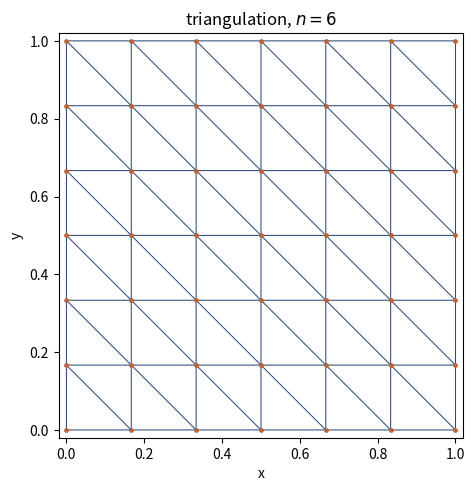
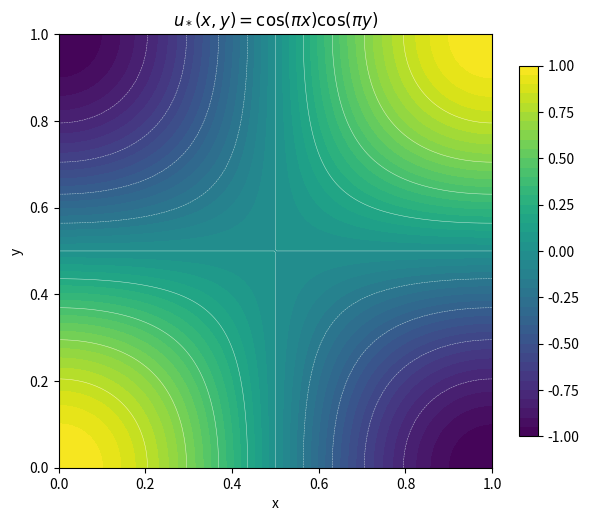
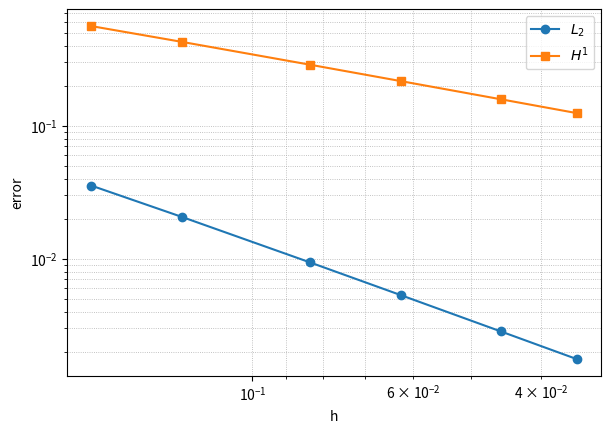
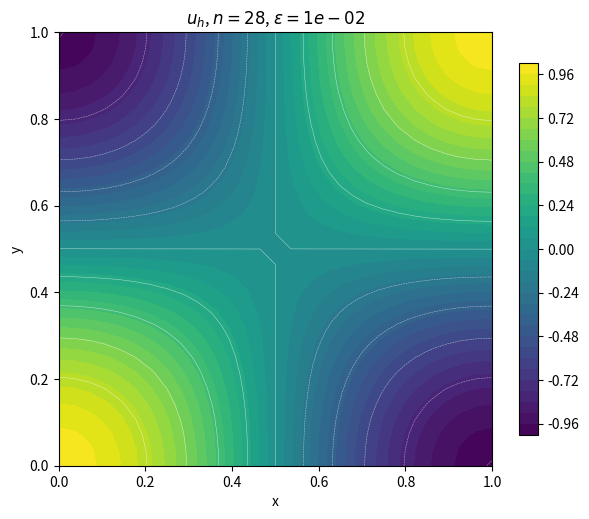
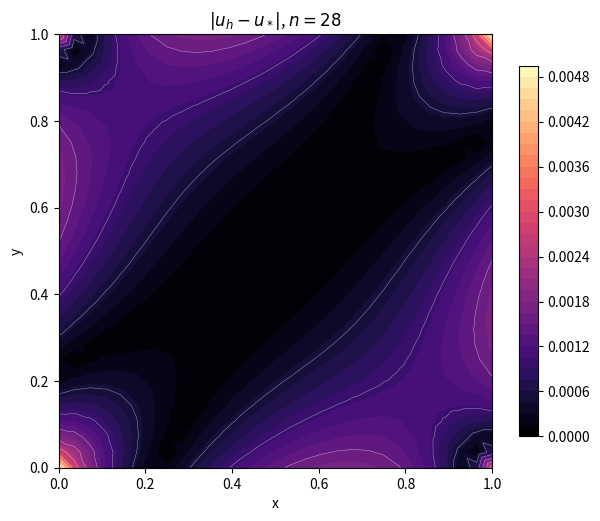
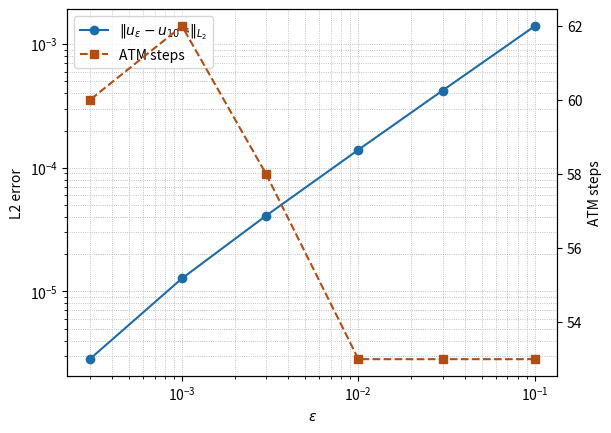
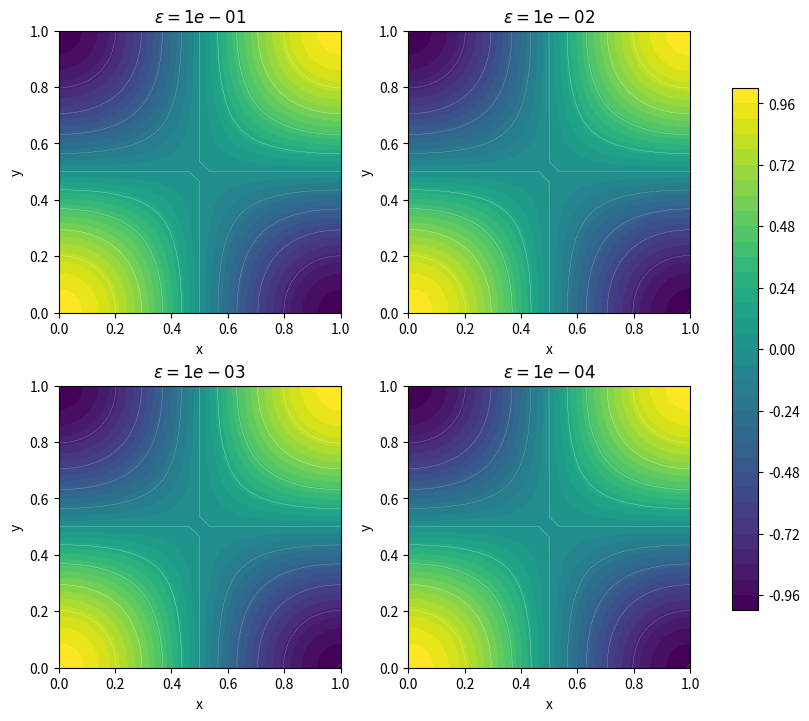

The matplotlib source for these figures, in order:
from pathlib import Path
import argparse
import csv
import json
import math

import matplotlib
matplotlib.use("Agg")
import matplotlib.pyplot as plt
import numpy as np
import scipy.sparse as sp
import scipy.sparse.linalg as sl


plt.rcParams["axes.unicode_minus"] = False
pi = math.pi


def ue(x, y):
    return np.cos(pi * x) * np.cos(pi * y)


def ux(x, y):
    return -pi * np.sin(pi * x) * np.cos(pi * y)


def uy(x, y):
    return -pi * np.cos(pi * x) * np.sin(pi * y)


def ff(x, y, e, kind):
    u = ue(x, y)
    if kind == "made":
        return 2.0 * pi * pi * u + e * u ** 3
    return 2.0 * pi * pi * u


def msh(n):
    p = []
    for j in range(n + 1):
        for i in range(n + 1):
            p.append((i / n, j / n))
    t = []
    for j in range(n):
        for i in range(n):
            a = j * (n + 1) + i
            b = a + 1
            c = a + n + 1
            d = c + 1
            t.append((a, b, c))
            t.append((b, d, c))
    return np.array(p, float), np.array(t, int)


def _geo(xy):
    x = xy[:, 0]
    y = xy[:, 1]
    ar = abs((x[1] - x[0]) * (y[2] - y[0]) - (x[2] - x[0]) * (y[1] - y[0])) / 2.0
    bx = np.array([y[1] - y[2], y[2] - y[0], y[0] - y[1]]) / (2.0 * ar)
    by = np.array([x[2] - x[1], x[0] - x[2], x[1] - x[0]]) / (2.0 * ar)
    return ar, bx, by


def asm(n):
    p, t = msh(n)
    n0 = len(p)
    rr = []
    cc = []
    kd = []
    md = []
    mv = np.zeros(n0)
    for tri in t:
        xy = p[tri]
        ar, bx, by = _geo(xy)
        ke = ar * (np.outer(bx, bx) + np.outer(by, by))
        me = ar * (np.ones((3, 3)) + np.eye(3)) / 12.0
        mv[tri] += ar / 3.0
        for i in range(3):
            for j in range(3):
                rr.append(tri[i])
                cc.append(tri[j])
                kd.append(ke[i, j])
                md.append(me[i, j])
    k = sp.coo_matrix((kd, (rr, cc)), shape=(n0, n0)).tocsr()
    m = sp.coo_matrix((md, (rr, cc)), shape=(n0, n0)).tocsr()
    return p, t, k, m, mv


qa = np.array([
    [1 / 3, 1 / 3, 1 / 3],
    [0.05971587178977, 0.47014206410511, 0.47014206410511],
    [0.47014206410511, 0.05971587178977, 0.47014206410511],
    [0.47014206410511, 0.47014206410511, 0.05971587178977],
    [0.79742698535309, 0.10128650732346, 0.10128650732346],
    [0.10128650732346, 0.79742698535309, 0.10128650732346],
    [0.10128650732346, 0.10128650732346, 0.79742698535309],
])

qw = np.array([
    0.225,
    0.13239415278851,
    0.13239415278851,
    0.13239415278851,
    0.12593918054483,
    0.12593918054483,
    0.12593918054483,
])


def rhs(p, t, e, kind):
    b = np.zeros(len(p))
    for tri in t:
        xy = p[tri]
        ar, _, _ = _geo(xy)
        for la, w in zip(qa, qw):
            x, y = la @ xy
            b[tri] += ar * w * ff(x, y, e, kind) * la
    return b


def rj(p, t, k, u, e, b):
    r = k @ u - b
    rr = []
    cc = []
    dd = []
    for tri in t:
        xy = p[tri]
        ar, _, _ = _geo(xy)
        uv = u[tri]
        for la, w in zip(qa, qw):
            uh = la @ uv
            r[tri] += e * ar * w * uh ** 3 * la
            je = 3.0 * e * ar * w * uh * uh * np.outer(la, la)
            for i in range(3):
                for j in range(3):
                    rr.append(tri[i])
                    cc.append(tri[j])
                    dd.append(je[i, j])
    jn = sp.coo_matrix((dd, (rr, cc)), shape=k.shape).tocsr()
    return r, k + jn


def bsol(lo, up, d, r):
    y = sl.spsolve_triangular(lo, r, lower=True)
    z = sl.spsolve_triangular(up, d * y, lower=False)
    return z


def atm(a, b, tol=1e-10, imax=5000, om=1.0):
    a = a.tocsr()
    d = a.diagonal()
    lo = sp.diags(d) + om * sp.tril(a, -1)
    up = sp.diags(d) + om * sp.triu(a, 1)
    x = np.zeros_like(b, dtype=float)
    nb = np.linalg.norm(b)
    if nb == 0:
        return x, {"it": 0, "res": 0.0}
    r = b - a @ x
    z = bsol(lo, up, d, r)
    p = z.copy()
    rz = float(r @ z)
    res = np.linalg.norm(r)
    for it in range(1, imax + 1):
        if res <= tol * nb:
            break
        ap = a @ p
        q = float(p @ ap)
        if q <= 0 or not np.isfinite(q):
            break
        al = rz / q
        x += al * p
        r -= al * ap
        res = np.linalg.norm(r)
        if res <= tol * nb:
            break
        z = bsol(lo, up, d, r)
        rz2 = float(r @ z)
        if rz == 0:
            break
        be = rz2 / rz
        p = z + be * p
        rz = rz2
    r = b - a @ x
    res = np.linalg.norm(r)
    return x, {"it": it, "res": res}


def mean0(u, mv):
    return u - (mv @ u) / mv.sum()


def first(p, mv):
    u = ue(p[:, 0], p[:, 1])
    return mean0(u, mv)


def sol(n, e, kind="made", u0=None, ntol=1e-9):
    p, t, k, m, mv = asm(n)
    b = rhs(p, t, e, kind)
    if u0 is None or len(u0) != len(p):
        u = first(p, mv)
    else:
        u = mean0(u0.copy(), mv)
    hist = []
    nr = None
    for ni in range(1, 24):
        r, j = rj(p, t, k, u, e, b)
        nr = np.linalg.norm(r) / math.sqrt(len(u))
        if nr < ntol:
            break
        du, st = atm(j, -r, tol=2e-9, imax=9000)
        a = 1.0
        ok = False
        for _ in range(12):
            v = mean0(u + a * du, mv)
            rr, _ = rj(p, t, k, v, e, b)
            nn = np.linalg.norm(rr) / math.sqrt(len(u))
            if nn < nr:
                u = v
                nr = nn
                ok = True
                break
            a *= 0.5
        if not ok:
            u = mean0(u + a * du, mv)
        hist.append({"newton": ni, "lin_it": st["it"], "res": nr, "step": a})
        if nr < ntol:
            break
    return {"p": p, "t": t, "k": k, "m": m, "mv": mv, "u": u, "hist": hist, "res": nr, "n": n, "eps": e, "kind": kind}


def err(s):
    p = s["p"]
    t = s["t"]
    u = s["u"]
    l2 = 0.0
    h1 = 0.0
    for tri in t:
        xy = p[tri]
        ar, bx, by = _geo(xy)
        uv = u[tri]
        gx = float(bx @ uv)
        gy = float(by @ uv)
        for la, w in zip(qa, qw):
            x, y = la @ xy
            uh = float(la @ uv)
            l2 += ar * w * (uh - ue(x, y)) ** 2
            h1 += ar * w * ((gx - ux(x, y)) ** 2 + (gy - uy(x, y)) ** 2)
    inf = float(np.max(np.abs(u - ue(p[:, 0], p[:, 1]))))
    return {"l2": math.sqrt(l2), "h1": math.sqrt(h1), "inf": inf}


def dif(s, v):
    w = s["u"] - v
    l2 = math.sqrt(max(float(w @ (s["m"] @ w)), 0.0))
    h1 = math.sqrt(max(float(w @ (s["k"] @ w)), 0.0))
    return {"dl2": l2, "dh1": h1}


def wr(path, rows, head):
    with open(path, "w", newline="", encoding="utf-8") as f:
        w = csv.DictWriter(f, fieldnames=head)
        w.writeheader()
        for r in rows:
            w.writerow(r)


def fig_sol(s, path):
    p = s["p"]
    t = s["t"]
    u = s["u"]
    fig, ax = plt.subplots(figsize=(6.2, 5.2), dpi=170)
    q = ax.tricontourf(p[:, 0], p[:, 1], t, u, levels=36, cmap="viridis")
    ax.tricontour(p[:, 0], p[:, 1], t, u, levels=12, colors="white", linewidths=0.35, alpha=0.65)
    ax.set_aspect("equal")
    ax.set_xlabel("x")
    ax.set_ylabel("y")
    ax.set_title(r"$u_h$, $n=%d$, $\varepsilon=%.0e$" % (s["n"], s["eps"]))
    fig.colorbar(q, ax=ax, shrink=0.84)
    fig.tight_layout()
    fig.savefig(path)
    plt.close(fig)


def fig_mesh(path, n=6):
    p, t = msh(n)
    fig, ax = plt.subplots(figsize=(5.4, 5.0), dpi=170)
    ax.triplot(p[:, 0], p[:, 1], t, color="#2b4c7e", lw=0.75)
    ax.plot(p[:, 0], p[:, 1], "o", ms=2.4, color="#c65f2b")
    ax.set_aspect("equal")
    ax.set_xlabel("x")
    ax.set_ylabel("y")
    ax.set_title(r"triangulation, $n=%d$" % n)
    ax.set_xlim(-0.02, 1.02)
    ax.set_ylim(-0.02, 1.02)
    fig.tight_layout()
    fig.savefig(path)
    plt.close(fig)


def fig_exact(path):
    x = np.linspace(0.0, 1.0, 160)
    y = np.linspace(0.0, 1.0, 160)
    xx, yy = np.meshgrid(x, y)
    zz = ue(xx, yy)
    fig, ax = plt.subplots(figsize=(6.2, 5.2), dpi=170)
    q = ax.contourf(xx, yy, zz, levels=40, cmap="viridis", vmin=-1.0, vmax=1.0)
    ax.contour(xx, yy, zz, levels=12, colors="white", linewidths=0.35, alpha=0.7)
    ax.set_aspect("equal")
    ax.set_xlabel("x")
    ax.set_ylabel("y")
    ax.set_title(r"$u_*(x,y)=\cos(\pi x)\cos(\pi y)$")
    fig.colorbar(q, ax=ax, shrink=0.84)
    fig.tight_layout()
    fig.savefig(path)
    plt.close(fig)


def fig_err(s, path):
    p = s["p"]
    t = s["t"]
    z = np.abs(s["u"] - ue(p[:, 0], p[:, 1]))
    fig, ax = plt.subplots(figsize=(6.2, 5.2), dpi=170)
    q = ax.tricontourf(p[:, 0], p[:, 1], t, z, levels=36, cmap="magma")
    ax.tricontour(p[:, 0], p[:, 1], t, z, levels=10, colors="white", linewidths=0.3, alpha=0.65)
    ax.set_aspect("equal")
    ax.set_xlabel("x")
    ax.set_ylabel("y")
    ax.set_title(r"$|u_h-u_*|$, $n=%d$" % s["n"])
    fig.colorbar(q, ax=ax, shrink=0.84)
    fig.tight_layout()
    fig.savefig(path)
    plt.close(fig)


def fig_eps_grid(sols, path):
    take = []
    for e in [1e-1, 1e-2, 1e-3, 1e-4]:
        best = min(sols, key=lambda s: abs(s["eps"] - e))
        take.append(best)
    v0 = min(float(s["u"].min()) for s in take)
    v1 = max(float(s["u"].max()) for s in take)
    fig, axs = plt.subplots(2, 2, figsize=(8.0, 7.1), dpi=170, constrained_layout=True)
    q = None
    for ax, s in zip(axs.ravel(), take):
        p = s["p"]
        t = s["t"]
        q = ax.tricontourf(p[:, 0], p[:, 1], t, s["u"], levels=34, cmap="viridis", vmin=v0, vmax=v1)
        ax.tricontour(p[:, 0], p[:, 1], t, s["u"], levels=9, colors="white", linewidths=0.25, alpha=0.6)
        ax.set_aspect("equal")
        ax.set_xlabel("x")
        ax.set_ylabel("y")
        ax.set_title(r"$\varepsilon=%.0e$" % s["eps"])
    fig.colorbar(q, ax=axs.ravel().tolist(), shrink=0.82)
    fig.savefig(path)
    plt.close(fig)


def fig_conv(rows, path):
    h = np.array([r["h"] for r in rows], float)
    l2 = np.array([r["l2"] for r in rows], float)
    h1 = np.array([r["h1"] for r in rows], float)
    fig, ax = plt.subplots(figsize=(6.2, 4.4), dpi=170)
    ax.loglog(h, l2, "o-", label=r"$L_2$")
    ax.loglog(h, h1, "s-", label=r"$H^1$")
    ax.invert_xaxis()
    ax.grid(True, which="both", ls=":", lw=0.6)
    ax.set_xlabel("h")
    ax.set_ylabel("error")
    ax.legend()
    fig.tight_layout()
    fig.savefig(path)
    plt.close(fig)


def fig_eps(rows, path):
    use = [r for r in rows if r["dl2"] > 0]
    e = np.array([r["eps"] for r in use], float)
    l2 = np.array([r["dl2"] for r in use], float)
    it = np.array([r["lin_sum"] for r in use], float)
    fig, ax = plt.subplots(figsize=(6.2, 4.4), dpi=170)
    ax.loglog(e, l2, "o-", color="#1b6ca8", label=r"$\|u_\varepsilon-u_{10^{-4}}\|_{L_2}$")
    ax.grid(True, which="both", ls=":", lw=0.6)
    ax.set_xlabel(r"$\varepsilon$")
    ax.set_ylabel("L2 error")
    bx = ax.twinx()
    bx.semilogx(e, it, "s--", color="#b44d12", label="ATM steps")
    bx.set_ylabel("ATM steps")
    a, b = ax.get_legend_handles_labels()
    c, d = bx.get_legend_handles_labels()
    ax.legend(a + c, b + d, loc="best")
    fig.tight_layout()
    fig.savefig(path)
    plt.close(fig)


def run(out):
    out = Path(out)
    out.mkdir(parents=True, exist_ok=True)
    figd = out / "figs"
    datd = out / "data"
    figd.mkdir(exist_ok=True)
    datd.mkdir(exist_ok=True)
    fig_mesh(figd / "mesh.png")
    fig_exact(figd / "exact.png")
    conv = []
    for n in [6, 8, 12, 16, 22, 28]:
        s = sol(n, 1e-2, "made", ntol=2e-7)
        e = err(s)
        li = sum(x["lin_it"] for x in s["hist"])
        conv.append({"n": n, "h": 1 / n, "l2": e["l2"], "h1": e["h1"], "inf": e["inf"], "newton": len(s["hist"]), "lin_sum": li, "res": s["res"]})
    wr(datd / "convergence.csv", conv, ["n", "h", "l2", "h1", "inf", "newton", "lin_sum", "res"])
    fig_conv(conv, figd / "convergence.png")
    s0 = sol(28, 1e-2, "made", ntol=2e-7)
    fig_sol(s0, figd / "solution.png")
    fig_err(s0, figd / "error.png")
    eps_rows = []
    eps_sol = []
    ulast = None
    for e in [1e-1, 3e-2, 1e-2, 3e-3, 1e-3, 3e-4, 1e-4]:
        s = sol(28, e, "fixed", u0=ulast, ntol=1e-8)
        ulast = s["u"]
        er = err(s)
        row = {"eps": e, "l2": er["l2"], "h1": er["h1"], "inf": er["inf"], "newton": len(s["hist"]), "lin_sum": sum(x["lin_it"] for x in s["hist"]), "res": s["res"]}
        eps_rows.append(row)
        eps_sol.append(s)
    ref = eps_sol[-1]["u"]
    for row, s in zip(eps_rows, eps_sol):
        row.update(dif(s, ref))
    wr(datd / "eps.csv", eps_rows, ["eps", "l2", "h1", "inf", "dl2", "dh1", "newton", "lin_sum", "res"])
    fig_eps(eps_rows, figd / "eps.png")
    fig_eps_grid(eps_sol, figd / "eps_solutions.png")
    l2s = np.array([r["l2"] for r in conv])
    hs = np.array([r["h"] for r in conv])
    p_l2 = float(np.polyfit(np.log(hs), np.log(l2s), 1)[0])
    h1s = np.array([r["h1"] for r in conv])
    p_h1 = float(np.polyfit(np.log(hs), np.log(h1s), 1)[0])
    use = [r for r in eps_rows if r["dl2"] > 0]
    es = np.array([r["eps"] for r in use])
    ee = np.array([r["dl2"] for r in use])
    p_eps = float(np.polyfit(np.log(es), np.log(ee), 1)[0])
    meta = {"p_l2": p_l2, "p_h1": p_h1, "p_eps": p_eps, "n_eps": 28}
    (datd / "meta.json").write_text(json.dumps(meta, ensure_ascii=False, indent=2), encoding="utf-8")
    print(json.dumps(meta, ensure_ascii=False, indent=2))


def cli():
    ap = argparse.ArgumentParser()
    ap.add_argument("--out", default="output")
    a = ap.parse_args()
    run(a.out)


if __name__ == "__main__":
    cli()
